The GitHub repository haneens5905/MSI-System contains a labelled image folder "augmented" with 6 categories: cardboard, glass, metal, paper, plastic, trash. Examples follow, each with its label.

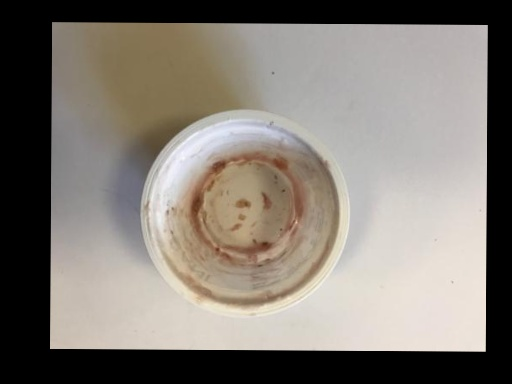
Label: trash

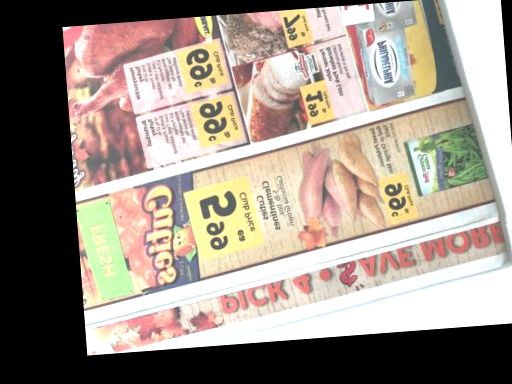
Label: paper

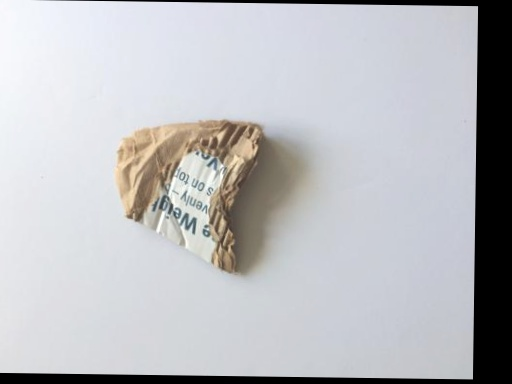
Label: cardboard

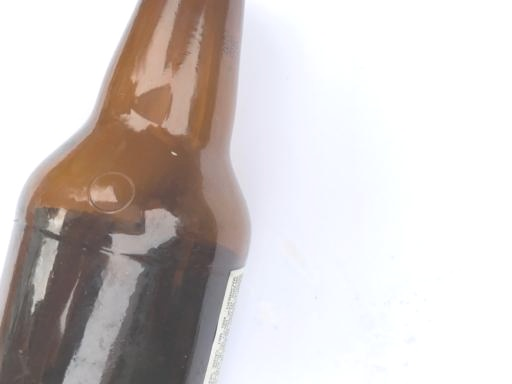
Label: glass

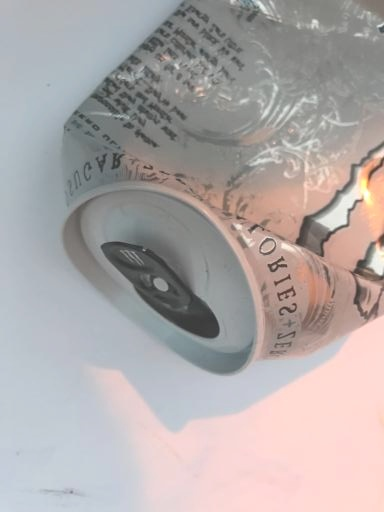
Label: metal

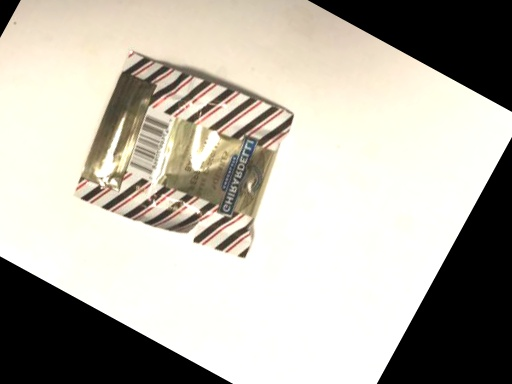
Label: trash
